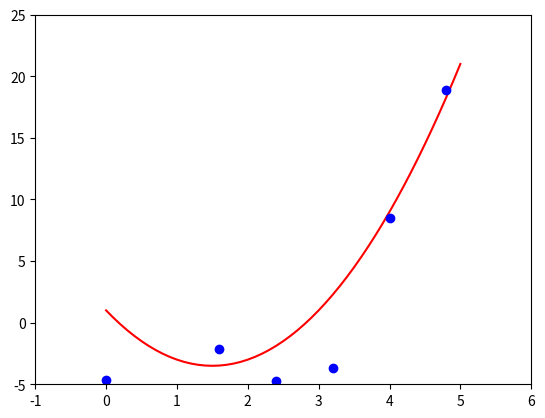

Python code for this plot:
import numpy as np
import matplotlib.pyplot as plt

class LinearBasisFunction(object):

    # Constructor
    def __init__(self, range_vector=[0, 5], step=0.1):
        self.mu, self.sigma = 0, 4 # mean and standard deviation
        self.input_vector = self.setup(range_vector, step)
        self.output_vector = self.setupOutput(self.input_vector)
        self.training_set = self.setupTraingingSet()


    def my_range(self, start, end, step):        
        while start <= end:
            yield start
            start += step

    def setup(self, range_vector=[0, 5], step=0.1):
        input_vector = []

        for x in self.my_range(range_vector[0], range_vector[1], step):
            input_vector.append(x)

        return np.array(input_vector)
    
    def setupOutput(self, input_vector):
        return np.array([(2 * x ** 2 - 6 * x +1) for x in input_vector])

    def setupTraingingSet(self):
        select_index = []
        for x in self.my_range(0, len(self.input_vector), 8):
            select_index.append(x)

        return np.array([self.input_vector[select_index], self.drawRandomValue(self.output_vector[select_index])])

    def drawRandomValue(self, value ):
        return np.array([x +  np.random.normal(self.mu, self.sigma) for x in value])    

    def plotSetup(self, axis=[-1, 6, -5, 25]):
        plt.plot(self.input_vector, self.output_vector, 'r-')
        plt.plot(self.training_set[0], self.training_set[1], 'bo')
        plt.axis(axis)
        plt.show()




range_v = [0, 5]
Model = LinearBasisFunction(range_v, 0.1)
#print(Model.output_vector)
Model.plotSetup()

#print(len(model.getinput_vector()))
